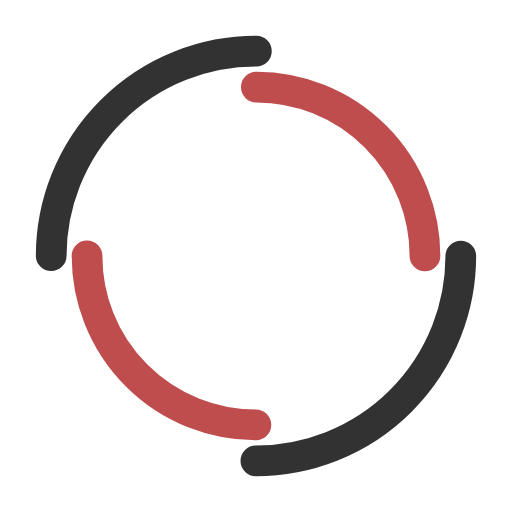
t = 0.00 s
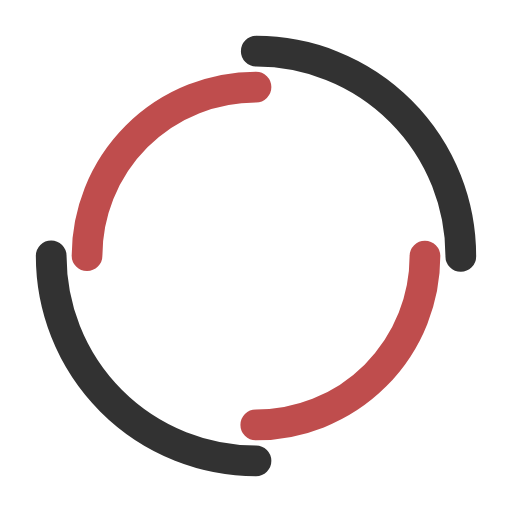
t = 0.68 s
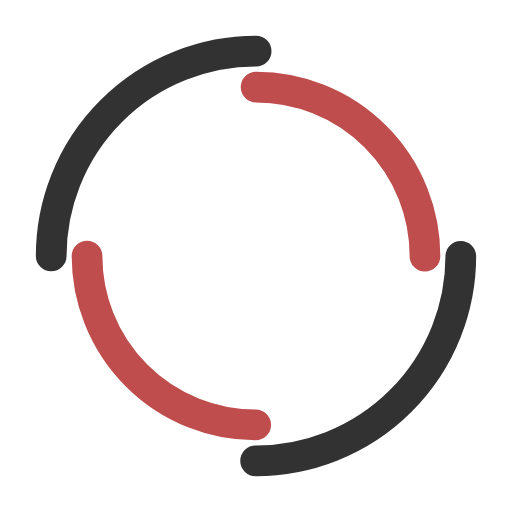
t = 1.35 s
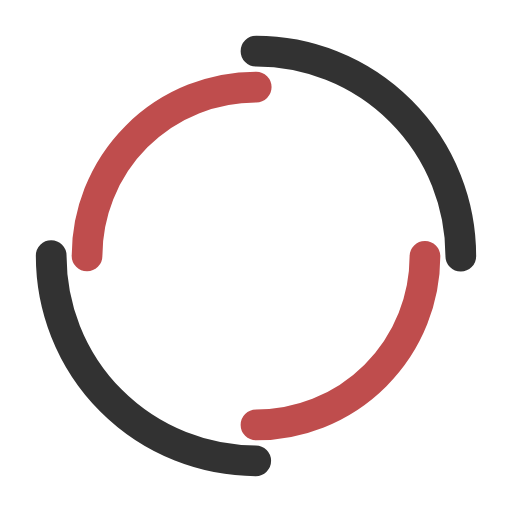
t = 2.03 s

The animated SVG that drew these frames (rendered in a browser with its animation timeline set to each time). Animation: 2 SMIL elements (animateTransform=2); one cycle of 2.70 s, repeats indefinitely.

<svg width="100px"  height="100px"  xmlns="http://www.w3.org/2000/svg" viewBox="0 0 100 100" preserveAspectRatio="xMidYMid" class="lds-dual-ring" style="background: none;">
    <circle cx="50" cy="50" ng-attr-r="{{config.radius}}" ng-attr-stroke-width="{{config.width}}" ng-attr-stroke="{{config.c1}}" ng-attr-stroke-dasharray="{{config.dasharray}}" fill="none" stroke-linecap="round" r="40" stroke-width="6" stroke="#323232" stroke-dasharray="62.83185307179586 62.83185307179586" transform="rotate(100 50 50)">
      <animateTransform attributeName="transform" type="rotate" calcMode="linear" values="0 50 50;360 50 50" keyTimes="0;1" dur="2.7s" begin="0s" repeatCount="indefinite"></animateTransform>
    </circle>
    <circle cx="50" cy="50" ng-attr-r="{{config.radius2}}" ng-attr-stroke-width="{{config.width}}" ng-attr-stroke="{{config.c2}}" ng-attr-stroke-dasharray="{{config.dasharray2}}" ng-attr-stroke-dashoffset="{{config.dashoffset2}}" fill="none" stroke-linecap="round" r="33" stroke-width="6" stroke="#BF4D4D" stroke-dasharray="51.83627878423159 51.83627878423159" stroke-dashoffset="51.83627878423159" transform="rotate(-100 50 50)">
      <animateTransform attributeName="transform" type="rotate" calcMode="linear" values="0 50 50;-360 50 50" keyTimes="0;1" dur="2.7s" begin="0s" repeatCount="indefinite"></animateTransform>
    </circle>
  </svg>